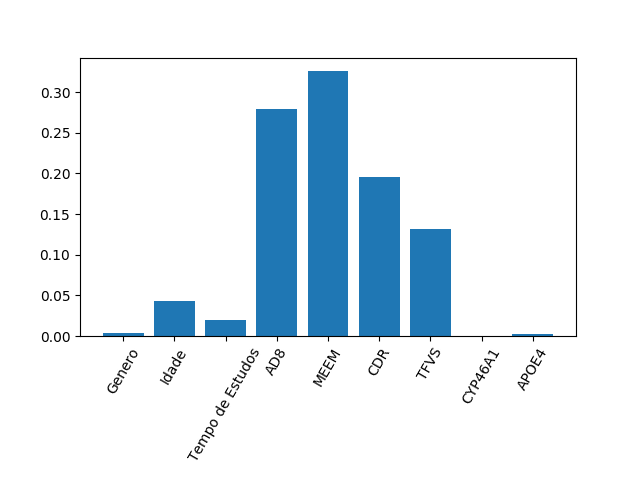

The table this chart was drawn from, first rows:
0.004186618703246931, 0.042841630146480694, 0.01920674095929734, 0.27895584386446376, 0.32622085994463684, 0.19508725136400307, 0.13134970837860982, 0.0, 0.002151346639261684
1.734723475976807e-18, 6.938893903907228e-18, 0.0, 0.0, 1.1102230246251565e-16, 8.326672684688674e-17, 2.7755575615628914e-17, 0.0, 0.0
